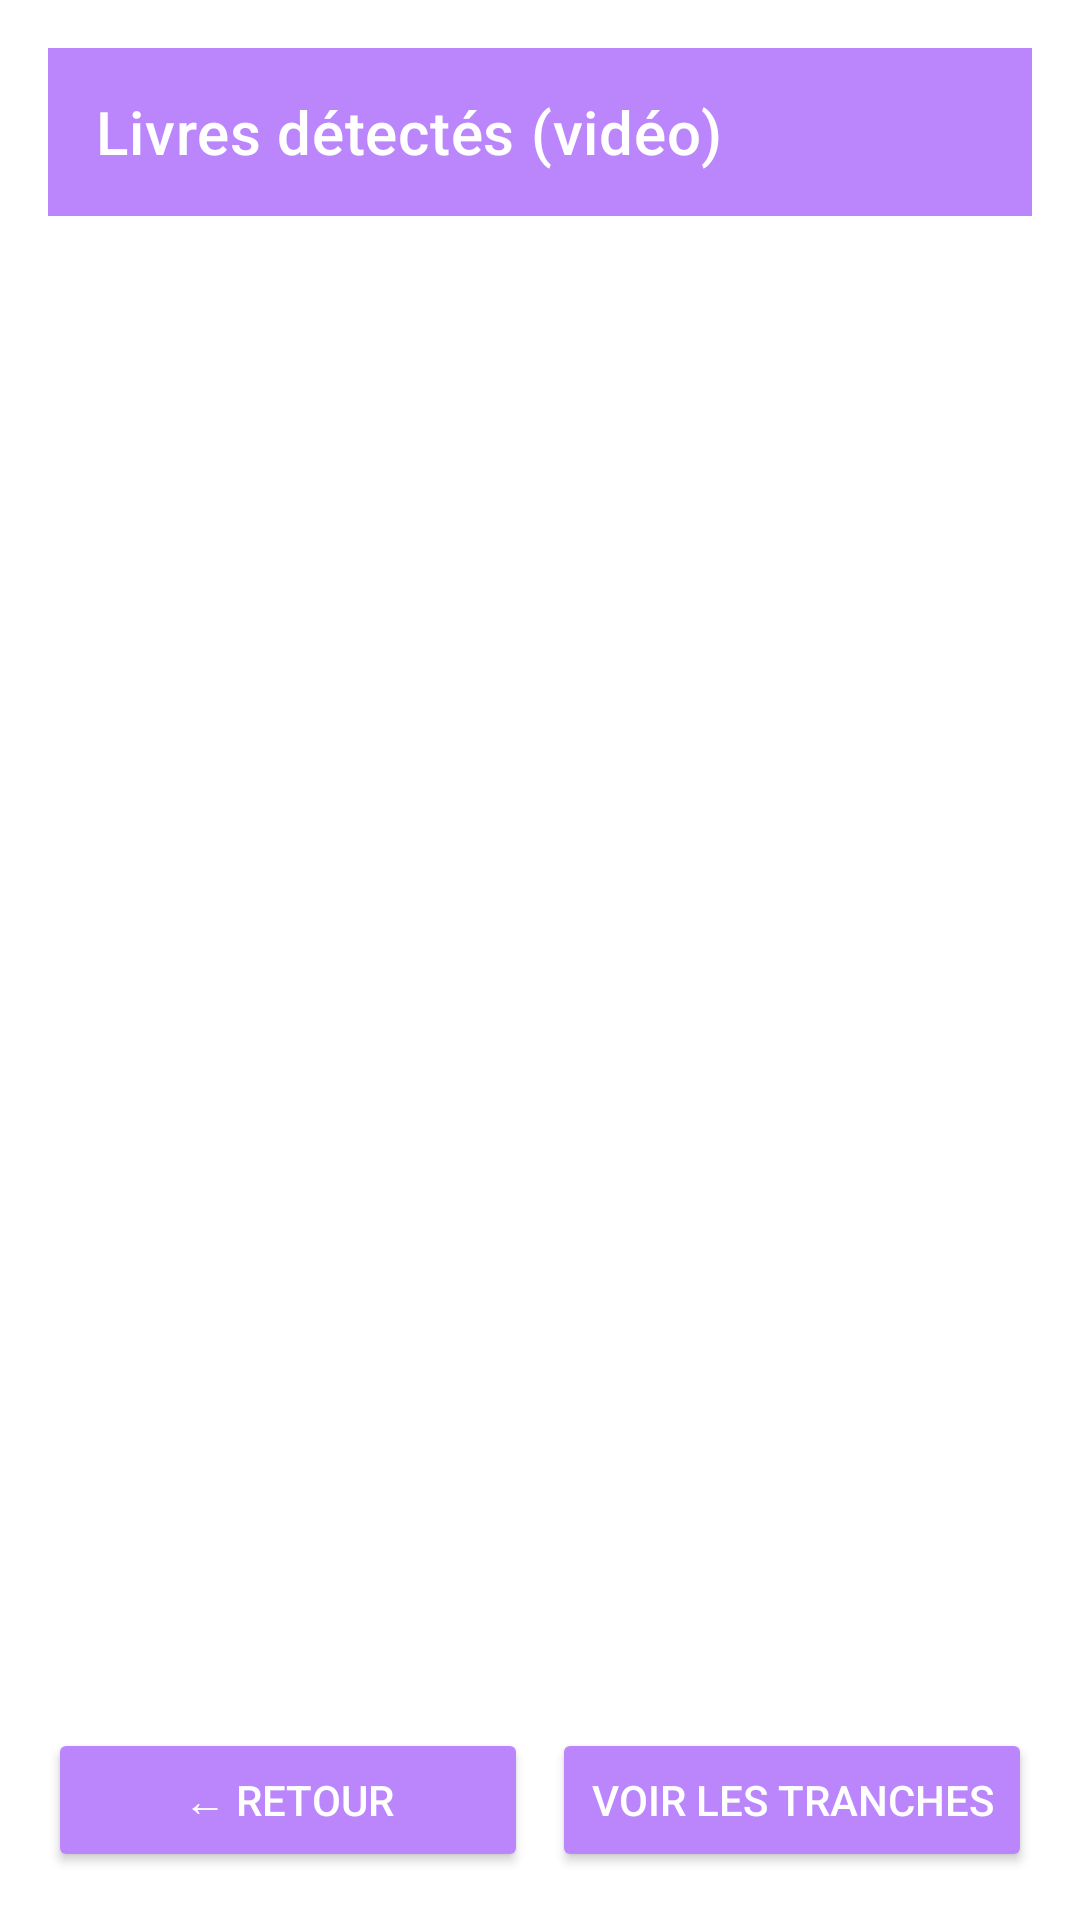

The Android layout XML behind this screen, and the referenced resources:
<!-- AndroidManifest.xml: application theme Theme.BiblioScan -->
<!-- res/layout/fragment_liste_video.xml -->
<LinearLayout xmlns:android="http://schemas.android.com/apk/res/android"
    xmlns:app="http://schemas.android.com/apk/res-auto"
    android:layout_width="match_parent"
    android:layout_height="match_parent"
    android:orientation="vertical"
    android:background="@drawable/background_gradient_video"
    android:padding="16dp">

    <androidx.appcompat.widget.Toolbar
        android:id="@+id/toolbar_liste_video"
        android:layout_width="match_parent"
        android:layout_height="wrap_content"
        android:background="@color/purple_200"
        app:title="Livres détectés (vidéo)"
        app:titleTextColor="@android:color/white" />

    <LinearLayout
        android:id="@+id/empty_container"
        android:layout_width="match_parent"
        android:layout_height="wrap_content"
        android:orientation="vertical"
        android:gravity="center"
        android:padding="32dp"
        android:visibility="gone">

        <ImageView
            android:id="@+id/empty_image"
            android:layout_width="150dp"
            android:layout_height="150dp"
            android:layout_marginBottom="16dp"
            android:src="@drawable/ic_empty" />

        <TextView
            android:id="@+id/empty_message"
            android:layout_width="wrap_content"
            android:layout_height="wrap_content"
            android:text="Aucun livre détecté dans la vidéo."
            android:textSize="18sp"
            android:textColor="@android:color/white" />
    </LinearLayout>

    <androidx.recyclerview.widget.RecyclerView
        android:id="@+id/detectedBooksRecyclerView"
        android:layout_width="match_parent"
        android:layout_height="0dp"
        android:layout_weight="1"
        android:padding="8dp"
        android:clipToPadding="false" />

    <LinearLayout
        android:layout_width="match_parent"
        android:layout_height="wrap_content"
        android:orientation="horizontal"
        android:layout_marginTop="12dp">

        <Button
            android:id="@+id/back_button"
            android:layout_width="0dp"
            android:layout_weight="1"
            android:layout_height="wrap_content"
            android:text="← Retour"
            android:backgroundTint="@color/purple_200"
            android:textColor="@android:color/white" />

        <Button
            android:id="@+id/button_go_to_detection"
            android:layout_width="0dp"
            android:layout_weight="1"
            android:layout_height="wrap_content"
            android:text="Voir les tranches"
            android:backgroundTint="@color/purple_200"
            android:textColor="@android:color/white"
            android:layout_marginStart="8dp" />
    </LinearLayout>
</LinearLayout>
<!-- resources referenced by this layout -->
<resources>
  <color name="purple_200">#BB86FC</color>
  <!-- drawable background_gradient_video (drawable) -->
  <?xml version="1.0" encoding="utf-8"?>
  <selector xmlns:android="http://schemas.android.com/apk/res/android">
      <gradient xmlns:android="http://schemas.android.com/apk/res/android"
          android:startColor="#311B92"
          android:endColor="#9575CD"
          android:angle="45"/>
  
  </selector>
  <style name="Theme.BiblioScan" parent="Theme.MaterialComponents.DayNight.NoActionBar">
          <item name="colorPrimary">@color/purple_500</item>
          <item name="colorPrimaryVariant">@color/purple_700</item>
          <item name="colorAccent">@color/teal_200</item>
          <item name="colorOnPrimary">@color/white</item>
          <item name="android:statusBarColor">@color/black</item>
      </style>
  <color name="white">#FFFFFF</color>
  <color name="black">#000000</color>
  <!-- not gathered from this repository: default colours our renderer supplied (Android Studio template values) -->
  <color name="purple_500">#FF6200EE</color>
  <color name="purple_700">#FF3700B3</color>
  <color name="teal_200">#FF03DAC5</color>
</resources>
